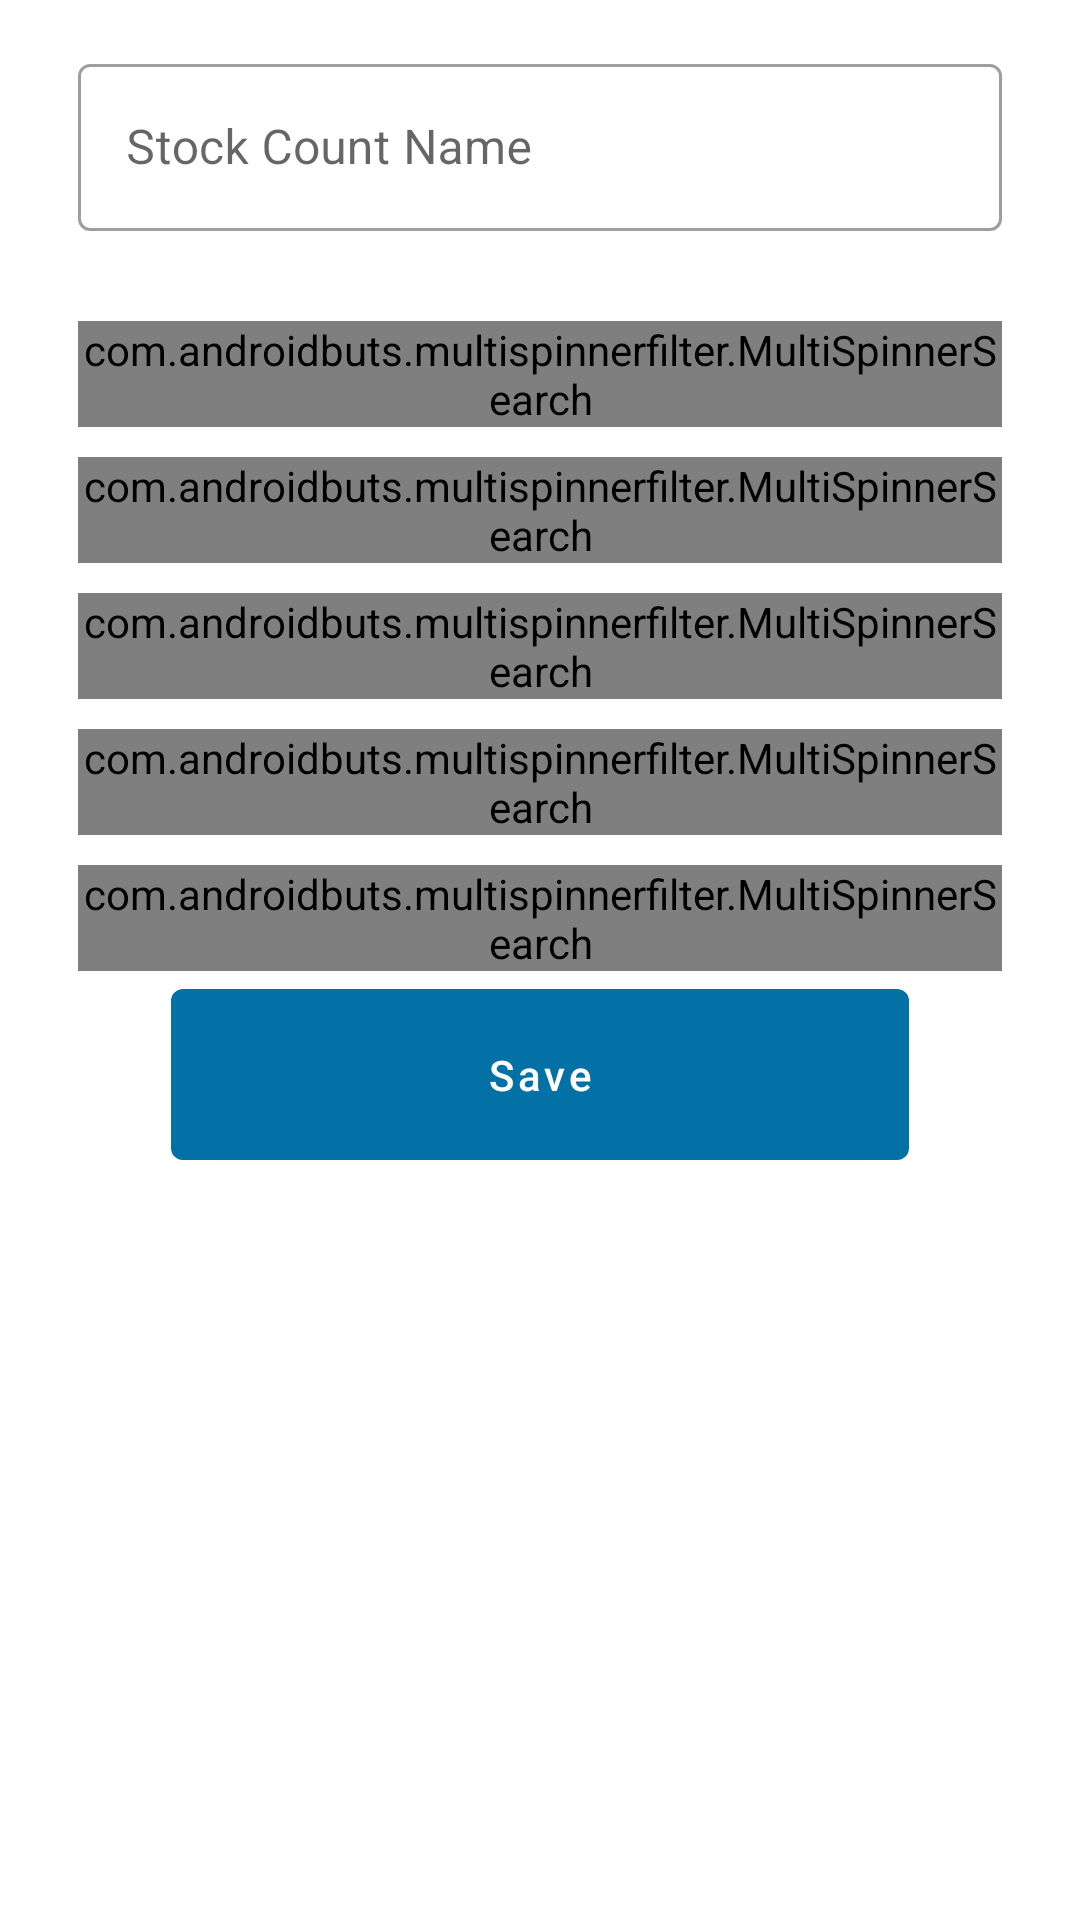

Reconstruct the res/layout file that produces this screen, plus the resources it refers to.
<!-- AndroidManifest.xml: application theme AppTheme -->
<!-- res/layout/fragment_stockcount_new.xml -->
<?xml version="1.0" encoding="utf-8"?>
<androidx.constraintlayout.widget.ConstraintLayout xmlns:android="http://schemas.android.com/apk/res/android"
    xmlns:app="http://schemas.android.com/apk/res-auto"
    xmlns:tools="http://schemas.android.com/tools"
    android:id="@+id/container"
    android:layout_width="match_parent"
    android:layout_height="match_parent"
    android:paddingLeft="@dimen/activity_horizontal_margin"
    android:paddingTop="@dimen/activity_vertical_margin"
    android:paddingRight="@dimen/activity_horizontal_margin"
    android:paddingBottom="@dimen/activity_vertical_margin"
    android:tag="StockCountFilterFragment"
    tools:context=".ui.main.fragments.stockcount.new.StockCountNewFragment">
    <ScrollView
        android:layout_width="match_parent"
        android:layout_height="match_parent"
        app:layout_constraintTop_toTopOf="parent"
        app:layout_constraintBottom_toBottomOf="parent"
        app:layout_constraintStart_toStartOf="parent"
        app:layout_constraintEnd_toEndOf="parent">
        <androidx.constraintlayout.widget.ConstraintLayout
            android:layout_width="match_parent"
            android:layout_height="match_parent"
            >
    <com.google.android.material.textfield.TextInputLayout
        android:id="@+id/nameLayout"
        style="@style/Widget.MaterialComponents.TextInputLayout.OutlinedBox"
        android:layout_width="match_parent"
        android:layout_height="wrap_content"
        android:layout_marginHorizontal="10dp"
        android:hint="@string/stock_count_name"
        app:layout_constraintTop_toTopOf="parent"
        app:layout_constraintEnd_toEndOf="parent"
        app:layout_constraintStart_toStartOf="parent">

        <com.google.android.material.textfield.TextInputEditText
            android:id="@+id/nameInput"
            android:layout_width="match_parent"
            android:layout_height="wrap_content"
            android:layout_marginVertical="20dp"
            android:maxLines="1"
            android:inputType="text"
            android:autofillHints="Stock Count Name"/>


    </com.google.android.material.textfield.TextInputLayout>

    <com.androidbuts.multispinnerfilter.MultiSpinnerSearch
        android:id="@+id/binSpinner"
        android:layout_width="match_parent"
        android:layout_height="wrap_content"
        android:layout_margin="10dp"
        app:hintText="Select Bins"
        app:layout_constraintEnd_toEndOf="parent"
        app:layout_constraintStart_toStartOf="parent"
        app:layout_constraintTop_toBottomOf="@+id/nameLayout"/>

    <com.androidbuts.multispinnerfilter.MultiSpinnerSearch
        android:id="@+id/brandSpinner"
        android:layout_width="match_parent"
        android:layout_height="wrap_content"
        android:layout_margin="10dp"
        app:hintText="Select Brands"
        app:layout_constraintEnd_toEndOf="parent"
        app:layout_constraintStart_toStartOf="parent"
        app:layout_constraintTop_toBottomOf="@+id/binSpinner"/>



    <com.androidbuts.multispinnerfilter.MultiSpinnerSearch
        android:id="@+id/categorySpinner"
        android:layout_width="match_parent"
        android:layout_height="wrap_content"
        android:layout_margin="10dp"
        app:hintText="Select Categories"
        app:layout_constraintEnd_toEndOf="parent"
        app:layout_constraintStart_toStartOf="parent"
        app:layout_constraintTop_toBottomOf="@+id/brandSpinner"/>


    <com.androidbuts.multispinnerfilter.MultiSpinnerSearch
        android:id="@+id/stockLocatorSpinner"
        android:layout_width="match_parent"
        android:layout_height="wrap_content"
        android:layout_margin="10dp"
        app:hintText="Select Stock Locators"
        app:layout_constraintEnd_toEndOf="parent"
        app:layout_constraintStart_toStartOf="parent"
        app:layout_constraintTop_toBottomOf="@+id/categorySpinner"/>


    <com.androidbuts.multispinnerfilter.MultiSpinnerSearch
        android:id="@+id/tagSpinner"
        android:layout_width="match_parent"
        android:layout_height="wrap_content"
        android:layout_margin="10dp"
        app:hintText="Select Tags"
        app:layout_constraintEnd_toEndOf="parent"
        app:layout_constraintStart_toStartOf="parent"
        app:layout_constraintTop_toBottomOf="@+id/stockLocatorSpinner"/>


    <com.google.android.material.button.MaterialButton
        android:id="@+id/btnSaveFilters"
        android:layout_width="246dp"
        android:layout_height="69dp"
        android:layout_marginStart="48dp"
        android:layout_marginEnd="48dp"
        android:layout_marginBottom="28dp"
        android:text="@string/save"
        android:textAllCaps="false"
        app:layout_constraintTop_toBottomOf="@+id/tagSpinner"
        app:layout_constraintEnd_toEndOf="parent"
        app:layout_constraintStart_toStartOf="parent">
    </com.google.android.material.button.MaterialButton>
        </androidx.constraintlayout.widget.ConstraintLayout>
    </ScrollView>
    <ProgressBar
        android:id="@+id/progressCircular"
        android:layout_width="wrap_content"
        android:layout_height="wrap_content"
        app:layout_constraintBottom_toBottomOf="parent"
        app:layout_constraintEnd_toEndOf="parent"
        app:layout_constraintStart_toStartOf="parent"
        app:layout_constraintTop_toTopOf="parent"
        android:visibility="gone"/>

</androidx.constraintlayout.widget.ConstraintLayout>
<!-- resources referenced by this layout -->
<resources>
  <dimen name="activity_horizontal_margin">16dp</dimen>
  <dimen name="activity_vertical_margin">16dp</dimen>
  <string name="save">Save</string>
  <string name="stock_count_name">Stock Count Name</string>
  <style name="AppTheme" parent="Theme.MaterialComponents.DayNight.NoActionBar">
      
      <item name="colorPrimary">@color/colorPrimary</item>
      <item name="colorPrimaryDark">@color/colorPrimaryDark</item>
      <item name="colorAccent">@color/colorAccent</item>
  </style>
  <color name="colorPrimary">#0471A6</color>
  <color name="colorPrimaryDark">#061826</color>
  <color name="colorAccent">#AC80A0</color>
</resources>
